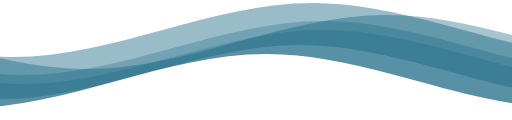
t = 0.00 s
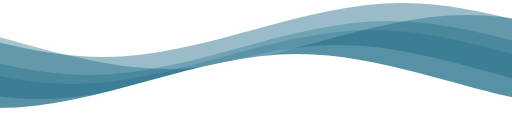
t = 1.67 s
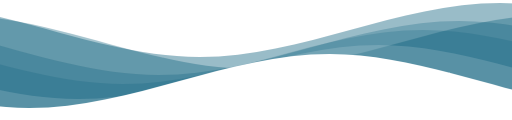
t = 3.33 s
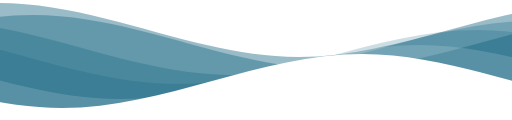
t = 5.00 s
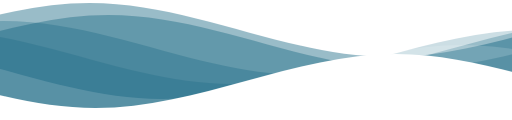
t = 6.67 s
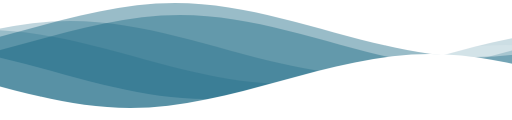
t = 8.33 s

The animated SVG that drew these frames (rendered in a browser with its animation timeline set to each time). Animation: 1 CSS @keyframes rule; frames cover the first 8.33 s, repeats indefinitely.

<?xml version="1.0" encoding="utf-8"?>
<!-- Generator: Adobe Illustrator 23.0.3, SVG Export Plug-In . SVG Version: 6.00 Build 0)  --> 
<svg class="waves" xmlns="http://www.w3.org/2000/svg" xmlns:xlink="http://www.w3.org/1999/xlink" viewBox="0 24 150 40" preserveAspectRatio="none" shape-rendering="auto">

    <defs>
        <path id="gentle-wave" d="M-160 44c30 0 58-18 88-18s 58 18 88 18 58-18 88-18 58 18 88 18 v44h-352z"></path>
    </defs>

        <style type="text/css">
             
                .moving-waves>use { 
                    animation:f 40s cubic-bezier(.55,.5,.45,.5) infinite; 
                }
                
                .moving-waves>use:first-child {
                animation-delay:-2s;
                animation-duration:11s
                }
                .moving-waves>use:nth-child(2) {
                animation-delay:-4s;
                animation-duration:13s
                }
                .moving-waves>use:nth-child(3) {
                animation-delay:-3s;
                animation-duration:15s
                }
                .moving-waves>use:nth-child(4) {
                animation-delay:-4s;
                animation-duration:20s
                }
                .moving-waves>use:nth-child(5) {
                animation-delay:-4s;
                animation-duration:25s
                }
                .moving-waves>use:nth-child(6) {
                animation-delay:-3s;
                animation-duration:30s
                }
                @keyframes f {
                0% {
                transform:translate3d(-90px,0,0)
                }
                to {
                transform:translate3d(85px,0,0)
                }
                }
                @media (max-width:767.98px) {
                .waves { 
                max-height:120px
                }
                } 
             </style>
              <g class="moving-waves">
                  <use xlink:href="#gentle-wave" x="48" y="-1" fill="rgba(0,88,118,0.40"></use>
                  <use xlink:href="#gentle-wave" x="48" y="3" fill="rgba(0,88,118,0.35)"></use>
                  <use xlink:href="#gentle-wave" x="48" y="5" fill="rgba(0,88,118,0.25)"></use>
                  <use xlink:href="#gentle-wave" x="48" y="8" fill="rgba(0,88,118,0.20)"></use>
                  <use xlink:href="#gentle-wave" x="48" y="13" fill="rgba(255,255,255,0.15)"></use>
                  <use xlink:href="#gentle-wave" x="48" y="16" fill="rgba(255,255,255,1"></use>
               </g>
             </svg>